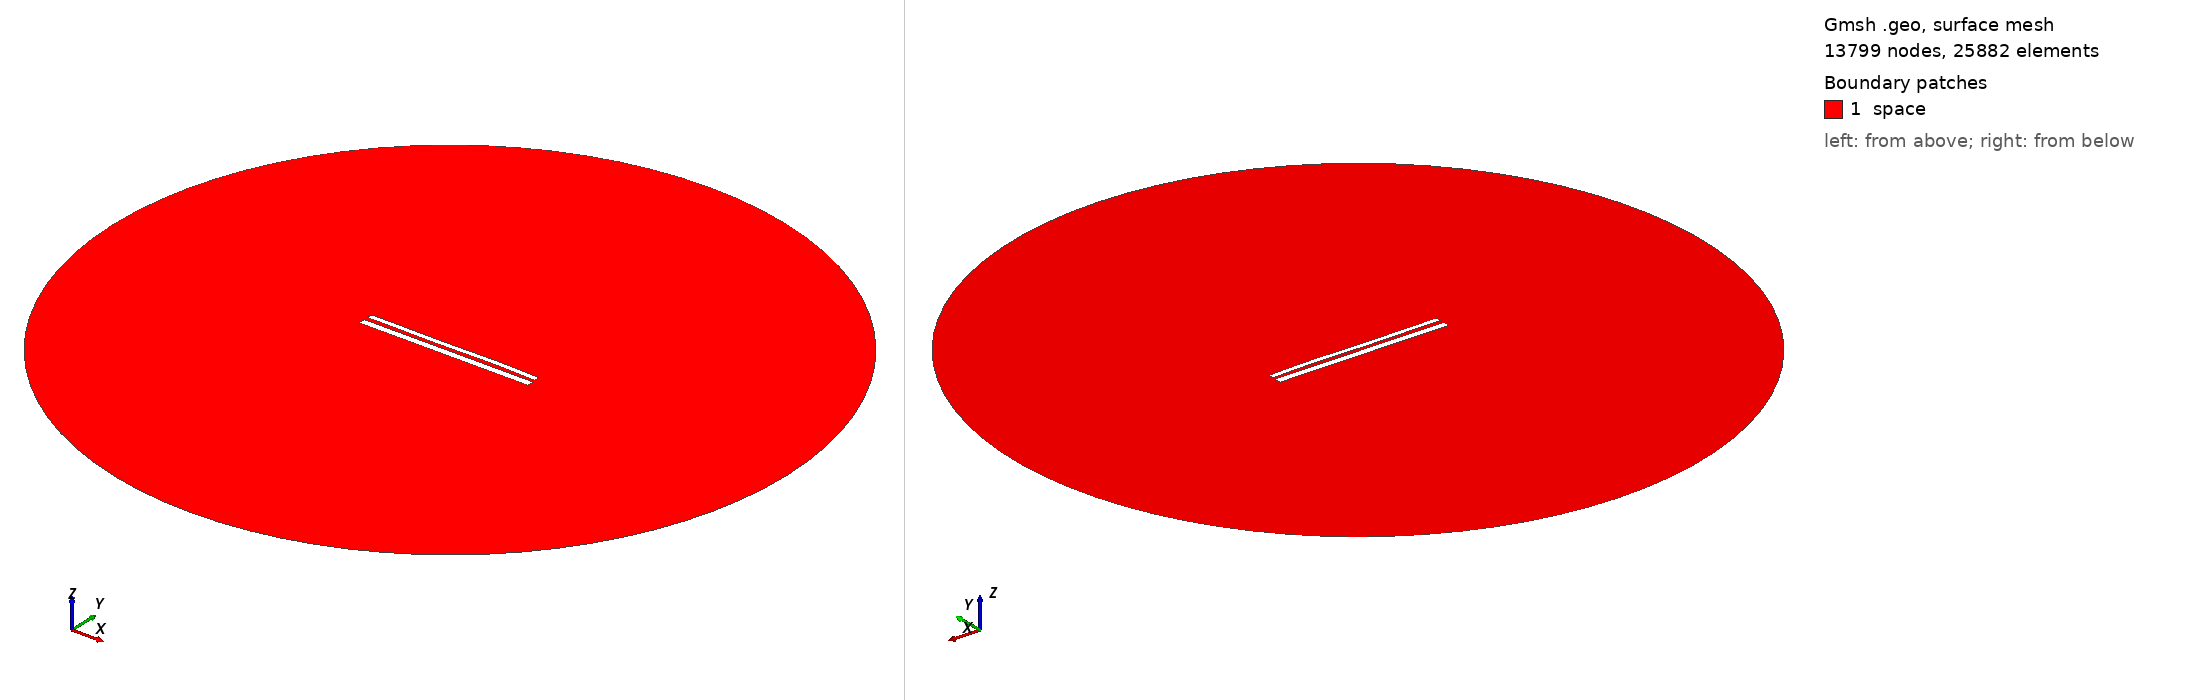

Gmsh geometry script, surface-meshed: 13799 nodes, 25882 surface elements. Boundary patches (legend numbers): 1 space. Left view from above one corner, right view from below the opposite corner. Legend entries are the model's physical surfaces. The drawing asked Gmsh for element sizes between 1% and 20% of the model's largest extent; the script's own settings can give other sizes.

=== 11304.geo (drawn) ===
//---------------------------------------
// Geometry kernel
//---------------------------------------

SetFactory("OpenCASCADE");



//---------------------------------------
// Parameters of the geometry
//---------------------------------------

// Overetch of the upper plate
overetch = 0.375;

// Distance between the plates
distance = 2.25;

// Discretization over the x axis (for the deformation)
nx = 50; 

// Length of the plate
L = 100 - overetch; 

// Number of modes
n = 4; 

// 1st mode coefficient
coeff(1) = -0.15;
beta(1) = 0.596864 * 3.1415926535 / L;

// 2nd mode coefficient
coeff(2) = 0.0;
beta(2) = 1.49418 * 3.1415926535 / L;

// 3rd mode coefficient
coeff(3) = -0.15;
beta(3) = 2.50025 * 3.1415926535 / L;

// 4th mode coefficient
coeff(4) = 0.07499999999999998;
beta(4) = 3.49999 * 3.1415926535 / L;



//---------------------------------------
// Upper plate (deformed rectangle)
//---------------------------------------

// Coordiantes of the upper plate
xmin = -50;
xmax = 50 - overetch;

// Height of the upper plate
yheight = 4 - 2 * overetch;

// Indexes of the points
UpperID[] = {};
LowerID[] = {};
LeftID[] = {};
RightID[] = {};

// Point index
p = 1;

// Horizontal edges
For i In {1:nx}
    x = xmin + (i-1)*(xmax - xmin)/(nx-1);

    y_bottom = distance / 2 + overetch;
    For j In {1:n}
        C = (Cosh(beta(j)*L) + Cos(beta(j)*L)) / (Sinh(beta(j)*L) + Sin(beta(j)*L));
        y_bottom  = y_bottom + coeff(j) * (Cosh(beta(j)*(x+50)) - Cos(beta(j)*(x+50)) - C * (Sinh(beta(j)*(x+50)) - Sin(beta(j)*(x+50))));
    EndFor

    y_top = y_bottom + yheight;

    Point(p) = {x, y_top, 0, 1.0};
    UpperID[i] = p;
    p = p + 1;

    Point(p) = {x, y_bottom, 0, 1.0};
    LowerID[i] = p;
    p = p + 1;
EndFor

// Create point lists
UpperPts[] = {}; LowerPts[] = {};
For i In {1:nx}
  UpperPts[] += {UpperID[i]};
  LowerPts[] += {LowerID[i]};
EndFor

// Build splines
Spline(1) = {UpperPts[]};
Spline(2) = {LowerPts[]};
Line(3) = {LowerPts[nx-1], UpperPts[nx-1]};
Line(4) = {LowerPts[0], UpperPts[0]};

// Build the plane surface
Curve Loop(1) = {2, 3, -1, -4};
Plane Surface(1) = {1};



//---------------------------------------
// Lower plate (rectangle)
//---------------------------------------

// Vertices
Point(1001) = {-50, -1, 0, 1.0};
Point(1002) = { 50, -1, 0, 1.0};
Point(1003) = { 50,  -5, 0, 1.0};
Point(1004) = {-50,  -5, 0, 1.0};

// Edges
Line(5) = {1001, 1002};
Line(6) = {1002, 1003};
Line(7) = {1003, 1004};
Line(8) = {1004, 1001};

// Plane surface
Line Loop(2) = {5, 6, 7, 8};
Plane Surface(2) = {2}; 



//---------------------------------------
// Outer (fictious) boundary
//---------------------------------------

// Points
Point(1005) = {0, 0, 0};       // Center
Point(1006) = {200, 0, 0};     // Start point
Point(1007) = {0, 200, 0};     // 90 degrees
Point(1008) = {-200, 0, 0};    // 180 degrees
Point(1009) = {0, -200, 0};    // 270 degrees

// Circle arcs (each needs start, center, end)
Circle(9) = {1006, 1005, 1007};
Circle(10) = {1007, 1005, 1008};
Circle(11) = {1008, 1005, 1009};
Circle(12) = {1009, 1005, 1006};

// Plane surface for the entire domain
Curve Loop(3) = {9, 10, 11, 12};
Surface(3) = {3};

// Subtract the plates from the whole domain to obtain the actual domain where we want to solve the equations
BooleanDifference{ Surface{3}; Delete; }{ Surface{1}; Surface{2}; Delete; }




//---------------------------------------
// Transfinite Lines/Curves
//---------------------------------------

// Set the number of points on the boundaries
r = 7;

// Plates
Transfinite Curve {1, 2} = 50*r Using Progression 1;
Transfinite Curve {3, 4} = 2*r Using Progression 1;
Transfinite Line {5, 7} = 50*r Using Progression 1;
Transfinite Line {6, 8} = 2*r Using Progression 1;

// Outer boundary
Transfinite Line {9, 10, 11, 12} = 20 Using Progression 1;



//---------------------------------------
// Physical groups
//---------------------------------------                

// Physical curves (boundaries)
Physical Line("force_segment", 10) = {2};
Physical Line("upper_plate", 11) = {1, 3, 4};
Physical Line("lower_plate", 12) = {5, 6, 7, 8};
Physical Line("boundary", 20) = {9, 10, 11, 12};

// Physical Surfaces
Physical Surface("space", 30) = {3};



//---------------------------------------
// 6. Generate the Mesh
//---------------------------------------

// 2D mesh generation
Mesh 2;
